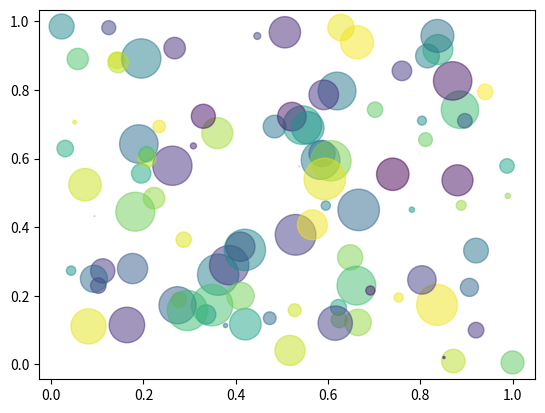

Python code for this plot:
# -*- coding: utf-8 -*-
"""
Created on Wed Oct 14 13:37:35 2020
@author: Gyan Krishna

"""


import matplotlib.pyplot as plt
import numpy as np

np.random.seed(59498498)

N = 100
x = np.random.rand(N)
y = np.random.rand(N)

colors = np.random.rand(N)

area = (30 * np.random.rand(N))**2
plt.scatter(x, y, area, colors, alpha=0.5)
plt.show()
